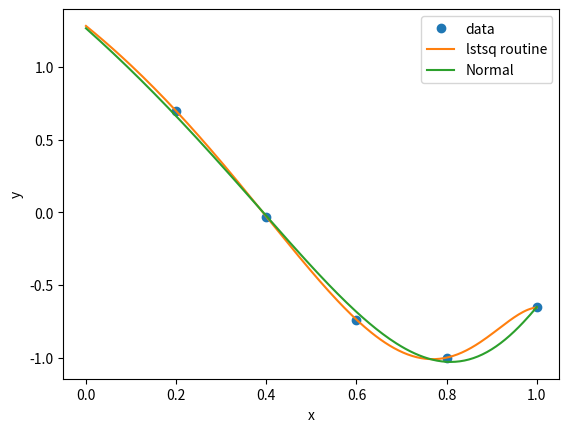

Write Python code to recreate this figure.
#!/usr/bin/python
from math import *
import numpy as np
import matplotlib.pyplot as plt

# Vandermonde interpolation function
n=12
def vand_f(x,b):
    fx=b[n-1]
    for i in range(n-1):
        fx*=x
        fx+=b[n-2-i]
    return fx

# Construct rectangular Vandermonde matrix
x=np.linspace(0.2,1,5)
A=np.fliplr(np.vander(x,N=12))
y=np.cos(4*x)

# Solve using least squares routine. For an overdetermined system this finds
# the interpolant that minimizes the norm of the parameter vector b1.
b1=np.linalg.lstsq(A,y)[0]
print("lstsq solve : Norm(r): ",np.linalg.norm(y-np.dot(A,b1)))

# Solve using normal equations + regularizer
mu=0.05
AT=np.transpose(A)
ATA=np.dot(AT,A)
print("\nCondition number: ",np.linalg.cond(ATA))
b2=np.linalg.solve(ATA+mu*mu*np.identity(n),np.dot(AT,y))
print("Normal eqs. : Norm(r): ",np.linalg.norm(y-np.dot(A,b2)))

# Plot the two solutions
xnew=np.linspace(0,1,200)
vnew=[vand_f(q,b1) for q in xnew]
v2new=[vand_f(q,b2) for q in xnew]
plt.plot(x,y,'o',xnew,vnew,xnew,v2new)
plt.xlabel('x')
plt.ylabel('y')
plt.legend(['data','lstsq routine','Normal'],loc='best')
plt.show()
